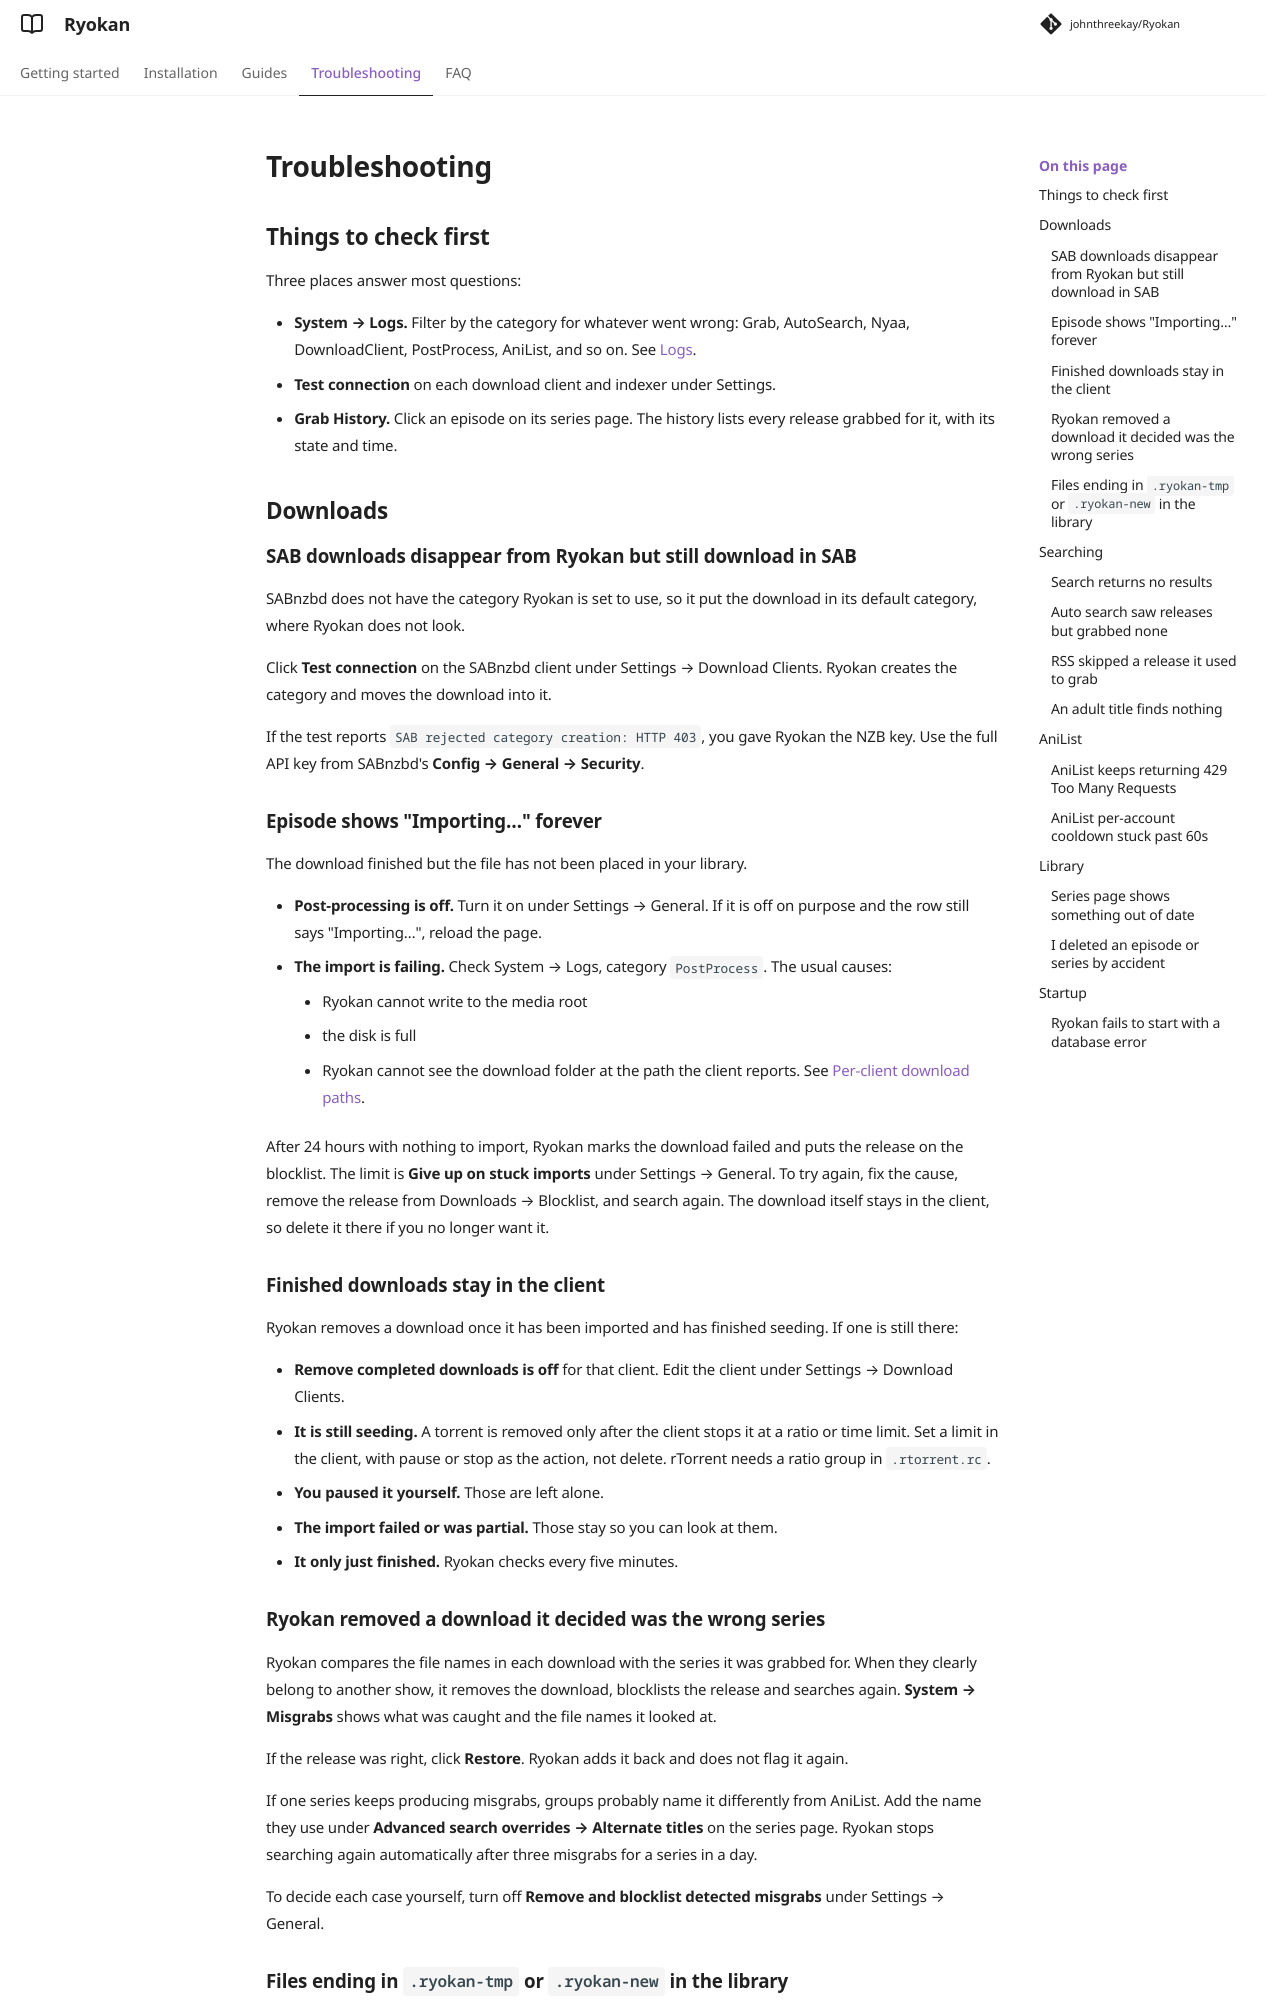

repository: johnthreekay/Ryokan · page: docs/troubleshooting/index.html · generator: mkdocs

# Troubleshooting

## Things to check first

Three places answer most questions:

- **System → Logs.** Filter by the category for whatever went wrong: Grab, AutoSearch, Nyaa, DownloadClient, PostProcess, AniList, and so on. See [Logs](system.md#logs).
- **Test connection** on each download client and indexer under Settings.
- **Grab History.** Click an episode on its series page. The history lists every release grabbed for it, with its state and time.

## Downloads

### SAB downloads disappear from Ryokan but still download in SAB

SABnzbd does not have the category Ryokan is set to use, so it put the download in its default category, where Ryokan does not look.

Click **Test connection** on the SABnzbd client under Settings → Download Clients. Ryokan creates the category and moves the download into it.

If the test reports `SAB rejected category creation: HTTP 403`, you gave Ryokan the NZB key. Use the full API key from SABnzbd's **Config → General → Security**.

### Episode shows "Importing…" forever

The download finished but the file has not been placed in your library.

- **Post-processing is off.** Turn it on under Settings → General. If it is off on purpose and the row still says "Importing…", reload the page.
- **The import is failing.** Check System → Logs, category `PostProcess`. The usual causes:
    - Ryokan cannot write to the media root
    - the disk is full
    - Ryokan cannot see the download folder at the path the client reports. See [Per-client download paths](download-clients.md#per-client-download-paths).

After 24 hours with nothing to import, Ryokan marks the download failed and puts the release on the blocklist. The limit is **Give up on stuck imports** under Settings → General. To try again, fix the cause, remove the release from Downloads → Blocklist, and search again. The download itself stays in the client, so delete it there if you no longer want it.

### Finished downloads stay in the client

Ryokan removes a download once it has been imported and has finished seeding. If one is still there:

- **Remove completed downloads is off** for that client. Edit the client under Settings → Download Clients.
- **It is still seeding.** A torrent is removed only after the client stops it at a ratio or time limit. Set a limit in the client, with pause or stop as the action, not delete. rTorrent needs a ratio group in `.rtorrent.rc`.
- **You paused it yourself.** Those are left alone.
- **The import failed or was partial.** Those stay so you can look at them.
- **It only just finished.** Ryokan checks every five minutes.

### Ryokan removed a download it decided was the wrong series

Ryokan compares the file names in each download with the series it was grabbed for. When they clearly belong to another show, it removes the download, blocklists the release and searches again. **System → Misgrabs** shows what was caught and the file names it looked at.

If the release was right, click **Restore**. Ryokan adds it back and does not flag it again.

If one series keeps producing misgrabs, groups probably name it differently from AniList. Add the name they use under **Advanced search overrides → Alternate titles** on the series page. Ryokan stops searching again automatically after three misgrabs for a series in a day.

To decide each case yourself, turn off **Remove and blocklist detected misgrabs** under Settings → General.
